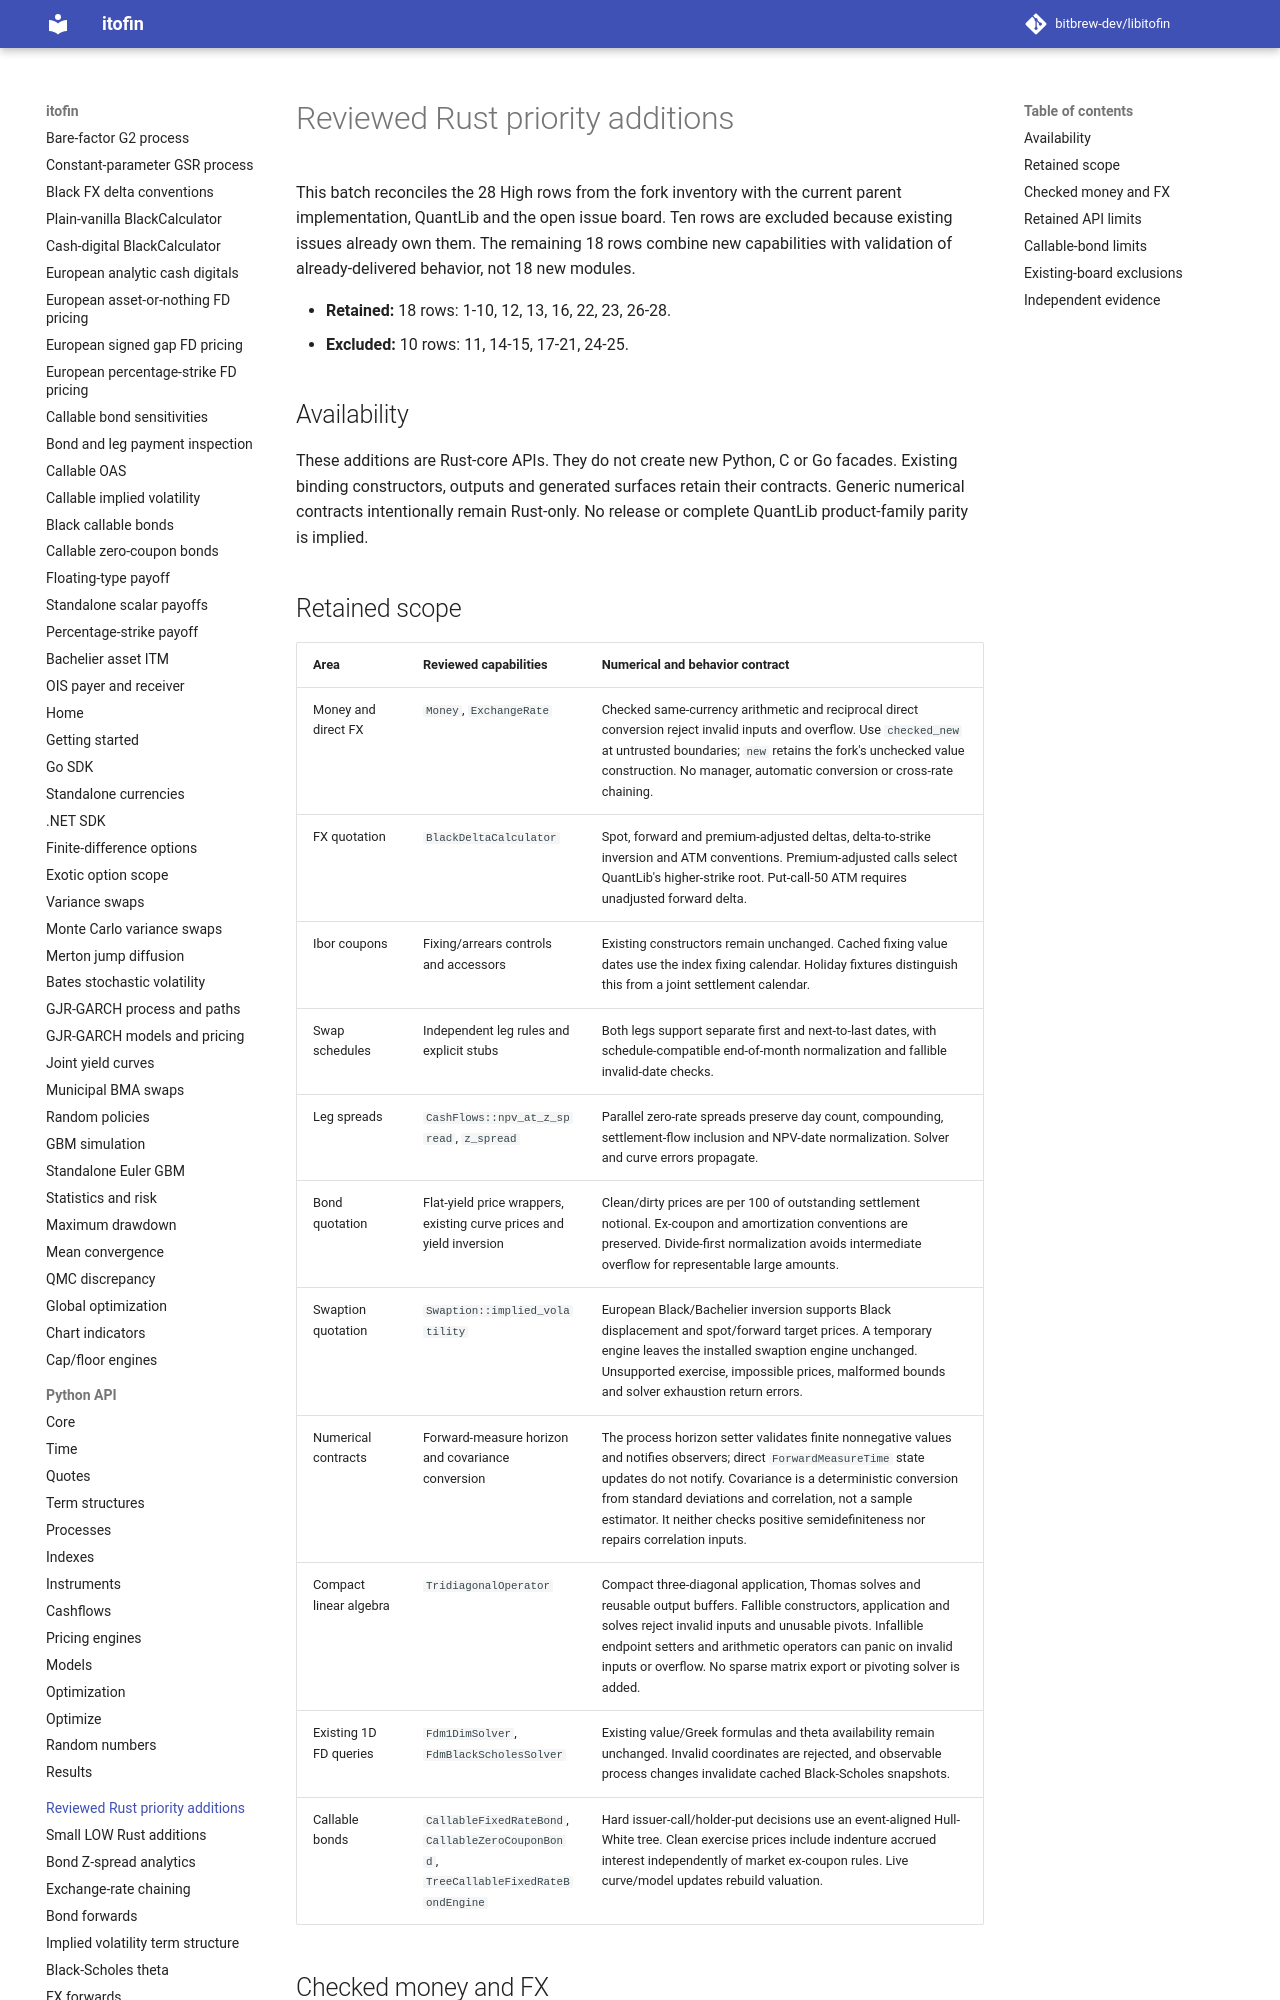

repository: zhangys2/libitofin · page: priority-adoption/index.html · generator: mkdocs

# Reviewed Rust priority additions

This batch reconciles the 28 High rows from the fork inventory with the current
parent implementation, QuantLib and the open issue board. Ten rows are excluded
because existing issues already own them. The remaining 18 rows combine new
capabilities with validation of already-delivered behavior, not 18 new modules.

- **Retained:** 18 rows: 1-10, 12, 13, 16, 22, 23, 26-28.
- **Excluded:** 10 rows: 11, 14-15, 17-21, 24-25.

## Availability

These additions are Rust-core APIs. They do not create new Python, C or Go
facades. Existing binding constructors, outputs and generated surfaces retain
their contracts. Generic numerical contracts intentionally remain Rust-only.
No release or complete QuantLib product-family parity is implied.

## Retained scope

| Area | Reviewed capabilities | Numerical and behavior contract |
| --- | --- | --- |
| Money and direct FX | `Money`, `ExchangeRate` | Checked same-currency arithmetic and reciprocal direct conversion reject invalid inputs and overflow. Use `checked_new` at untrusted boundaries; `new` retains the fork's unchecked value construction. No manager, automatic conversion or cross-rate chaining. |
| FX quotation | `BlackDeltaCalculator` | Spot, forward and premium-adjusted deltas, delta-to-strike inversion and ATM conventions. Premium-adjusted calls select QuantLib's higher-strike root. Put-call-50 ATM requires unadjusted forward delta. |
| Ibor coupons | Fixing/arrears controls and accessors | Existing constructors remain unchanged. Cached fixing value dates use the index fixing calendar. Holiday fixtures distinguish this from a joint settlement calendar. |
| Swap schedules | Independent leg rules and explicit stubs | Both legs support separate first and next-to-last dates, with schedule-compatible end-of-month normalization and fallible invalid-date checks. |
| Leg spreads | `CashFlows::npv_at_z_spread`, `z_spread` | Parallel zero-rate spreads preserve day count, compounding, settlement-flow inclusion and NPV-date normalization. Solver and curve errors propagate. |
| Bond quotation | Flat-yield price wrappers, existing curve prices and yield inversion | Clean/dirty prices are per 100 of outstanding settlement notional. Ex-coupon and amortization conventions are preserved. Divide-first normalization avoids intermediate overflow for representable large amounts. |
| Swaption quotation | `Swaption::implied_volatility` | European Black/Bachelier inversion supports Black displacement and spot/forward target prices. A temporary engine leaves the installed swaption engine unchanged. Unsupported exercise, impossible prices, malformed bounds and solver exhaustion return errors. |
| Numerical contracts | Forward-measure horizon and covariance conversion | The process horizon setter validates finite nonnegative values and notifies observers; direct `ForwardMeasureTime` state updates do not notify. Covariance is a deterministic conversion from standard deviations and correlation, not a sample estimator. It neither checks positive semidefiniteness nor repairs correlation inputs. |
| Compact linear algebra | `TridiagonalOperator` | Compact three-diagonal application, Thomas solves and reusable output buffers. Fallible constructors, application and solves reject invalid inputs and unusable pivots. Infallible endpoint setters and arithmetic operators can panic on invalid inputs or overflow. No sparse matrix export or pivoting solver is added. |
| Existing 1D FD queries | `Fdm1DimSolver`, `FdmBlackScholesSolver` | Existing value/Greek formulas and theta availability remain unchanged. Invalid coordinates are rejected, and observable process changes invalidate cached Black-Scholes snapshots. |
| Callable bonds | `CallableFixedRateBond`, `CallableZeroCouponBond`, `TreeCallableFixedRateBondEngine` | Hard issuer-call/holder-put decisions use an event-aligned Hull-White tree. Clean exercise prices include indenture accrued interest independently of market ex-coupon rules. Live curve/model updates rebuild valuation. |
